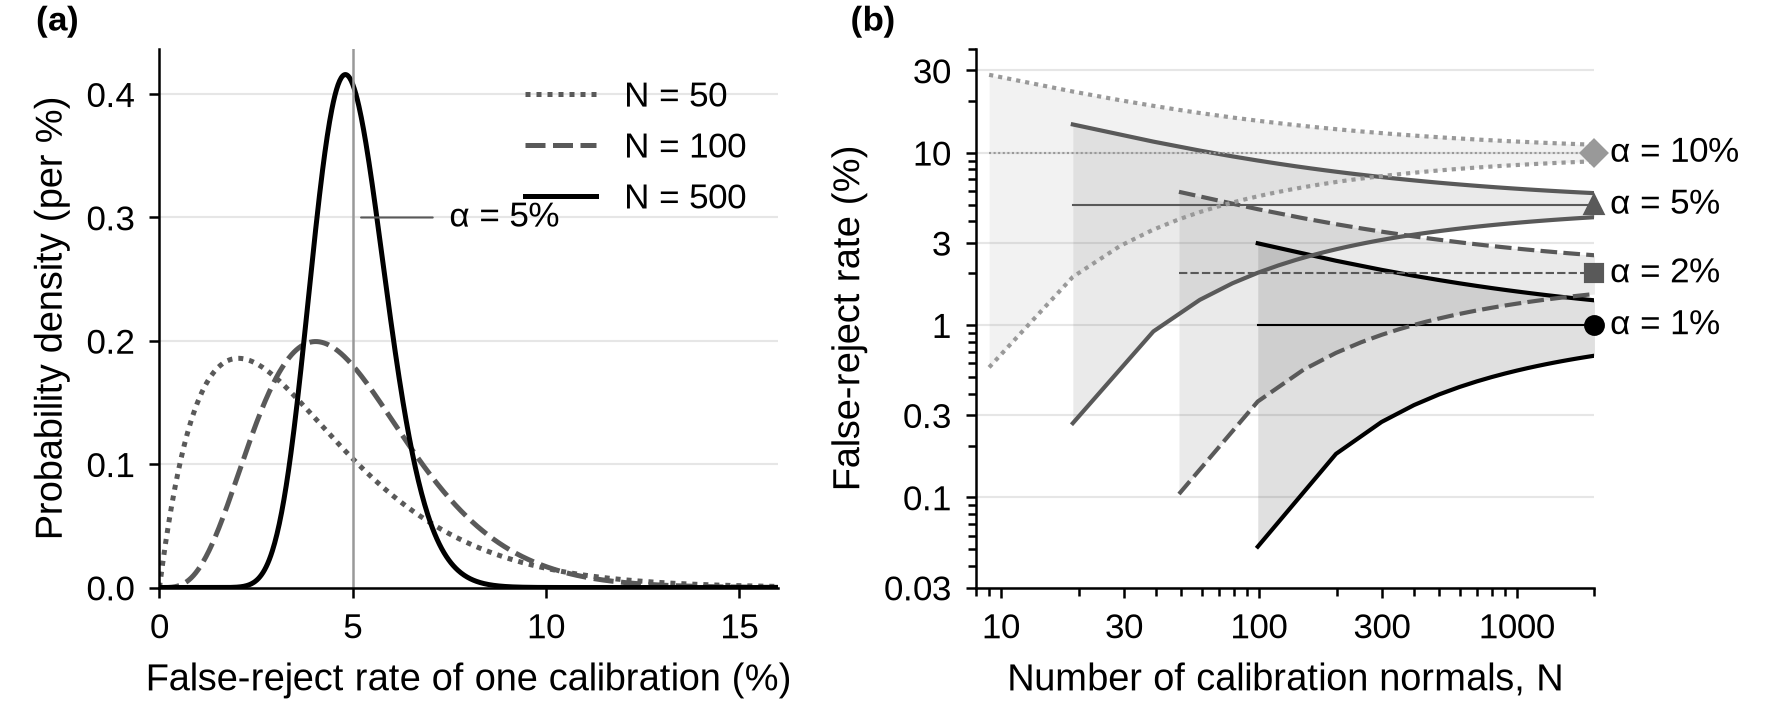

Data behind this chart, as committed beside it:
panel, alpha, N, k, mean_frr_pct, q05_pct, q95_pct, P_frr_gt_alpha
a, 0.05, 50, 49, 3.922, 0.715, 9.14, 0.279
a, 0.05, 100, 96, 4.95, 1.991, 8.92, 0.436
a, 0.05, 500, 476, 4.99, 3.5, 6.684, 0.471
b, 0.01, 99, 99, 1.0, 0.052, 2.981, 0.37
b, 0.01, 199, 198, 1.0, 0.179, 2.362, 0.407
b, 0.01, 299, 297, 1.0, 0.274, 2.091, 0.424
b, 0.01, 499, 495, 1.0, 0.396, 1.825, 0.441
b, 0.01, 999, 990, 1.0, 0.544, 1.567, 0.459
b, 0.02, 49, 49, 2.0, 0.105, 5.931, 0.372
b, 0.02, 99, 98, 2.0, 0.36, 4.702, 0.409
b, 0.02, 199, 196, 2.0, 0.689, 3.85, 0.435
b, 0.02, 299, 294, 2.0, 0.877, 3.484, 0.447
b, 0.02, 499, 490, 2.0, 1.091, 3.126, 0.459
b, 0.02, 999, 980, 2.0, 1.331, 2.778, 0.471
b, 0.05, 19, 19, 5.0, 0.27, 14.59, 0.377
b, 0.05, 99, 95, 5.0, 2.011, 9.007, 0.445
b, 0.05, 199, 190, 5.0, 2.751, 7.759, 0.461
b, 0.05, 299, 285, 5.0, 3.117, 7.223, 0.468
b, 0.05, 499, 475, 5.0, 3.507, 6.698, 0.475
b, 0.05, 999, 950, 5.0, 3.92, 6.182, 0.483
b, 0.1, 19, 18, 10.0, 1.903, 22.64, 0.42
b, 0.1, 49, 45, 10.0, 4.108, 17.71, 0.45
b, 0.1, 99, 90, 10.0, 5.583, 15.33, 0.464
b, 0.1, 199, 180, 10.0, 6.76, 13.7, 0.475
b, 0.1, 299, 270, 10.0, 7.315, 12.99, 0.48
b, 0.1, 499, 450, 10.0, 7.89, 12.29, 0.484
b, 0.1, 999, 900, 10.0, 8.487, 11.6, 0.489
